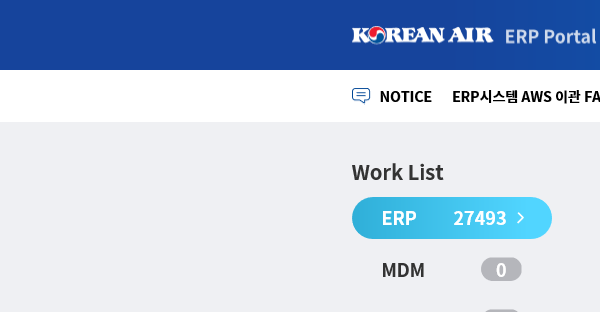
Task: WT 범위 산출을 위한 DATA 자동 추출
Workflow: ERP 로그인 후 작업화면까지 이동

Step 1 [try]: ERP Main | Attach Browser in window 'KAL ERP Portal'

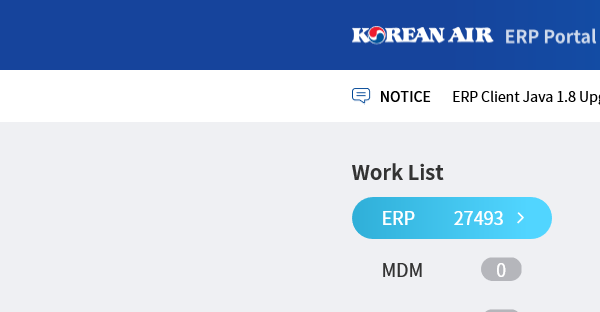
Step 2 [try]: ERP Main | Attach Browser in window 'KAL ERP Portal'
